Run: headless pygame with SDL's dummy video driver; simulated clock (each Clock.tick advances the game by its frame time, no real sleeping); random seed 0; keys injected as events and as key.get_pressed() state; no mouse input; restart key C tapped at the start of phases 3 and 4.
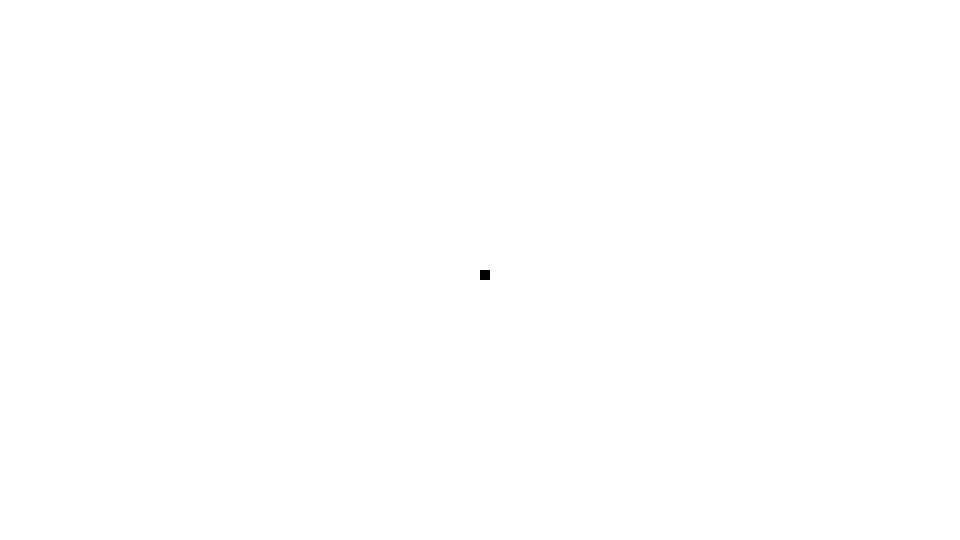
Frame 1 of 4 · flips 1–60 · no input
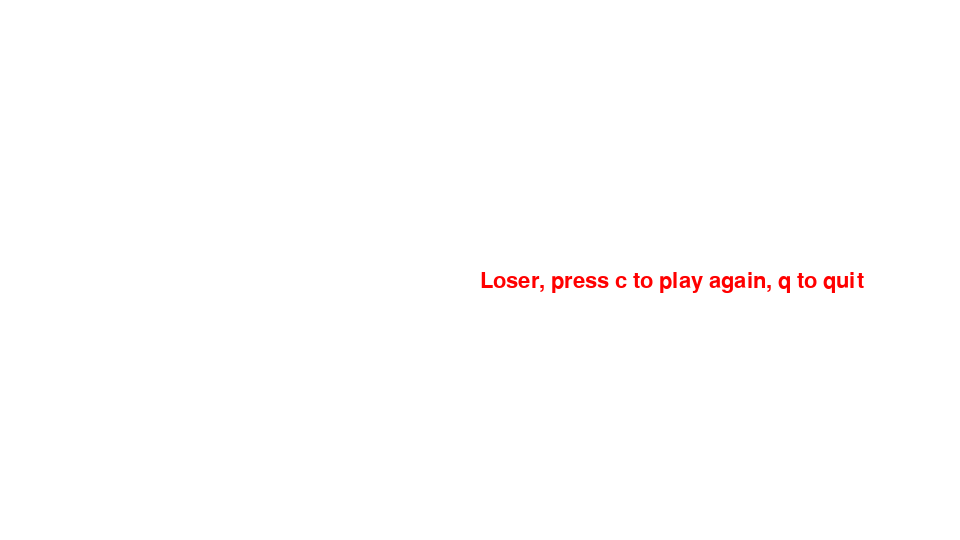
Frame 2 of 4 · flips 61–180 · tapped SPACE, RETURN · held RIGHT (→), D
Frame 3 of 4 · flips 181–300 · tapped C · held DOWN (↓), S · screen same as frame 1, image omitted
Frame 4 of 4 · flips 301–420 · tapped C · held LEFT (←), A, UP (↑), W · screen same as frame 2, image omitted

The pygame program that drew these frames:

import pygame
import time
import random

pygame.init()

display_width = 1920/2
display_height = 1080/2
fps = 30
block = 10
clock = pygame.time.Clock()
font = pygame.font.SysFont(None, 32)

white = (255,255,255)
black = (0,0,0)
red = (255,0,0)
green = (0,255,0)

gameDisplay = pygame.display.set_mode((display_width,display_height))
pygame.display.set_caption('xnake')

def msg(msg, color):
  screen_text = font.render(msg, True, color)
  gameDisplay.blit(screen_text, [display_width/2,display_height/2])

def game():
  gameExit = 0
  gameOver = 0

  # set reticle attributes
  x = display_width/2
  y = display_height/2
  x_change = 0
  y_change = 0

  while not gameExit:
    while gameOver == 1:
      gameDisplay.fill(white)
      msg("Loser, press c to play again, q to quit", red)
      pygame.display.update()

      for event in pygame.event.get():
        if event.type == pygame.KEYDOWN:
          if event.key == pygame.K_q:
            gameExit = 1
            gameOver = 0
          if event.key == pygame.K_c:
            game()

    for event in pygame.event.get():
      if event.type == pygame.QUIT:
        gameExit = 1;

      if event.type == pygame.KEYDOWN:
        if event.key == pygame.K_UP:
          y_change = -block
          x_change = 0
        elif event.key == pygame.K_DOWN:
          y_change = block
          x_change = 0
        elif event.key == pygame.K_LEFT:
          x_change = -block
          y_change = 0
        elif event.key == pygame.K_RIGHT:
          x_change = block
          y_change = 0

    if x >= display_width or x < 0 or y >= display_height or y < 0:
      gameOver = 1;

    x += x_change
    y += y_change

    gameDisplay.fill(white)
    pygame.draw.rect(gameDisplay, black, [x,y,10,10])

    pygame.display.update()
    clock.tick(fps)

  pygame.quit()
  quit()

game()
